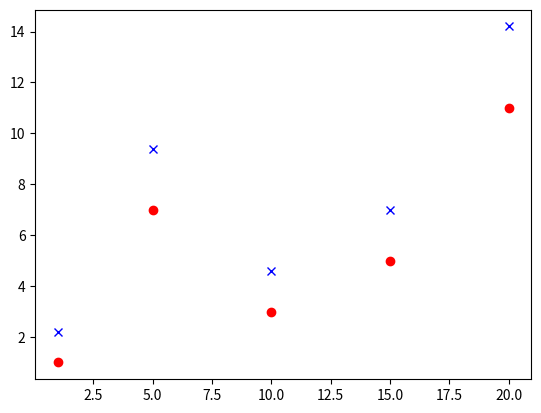

The matplotlib source for this figure:
import matplotlib.pyplot as plt

x = [1, 5, 10, 15, 20]
y1 = [1, 7, 3, 5, 11]
y2 = [i*1.2 + 1 for i in y1]
plt.plot(x, y1, 'ro')
plt.plot(x, y2, 'bx')
plt.show()
